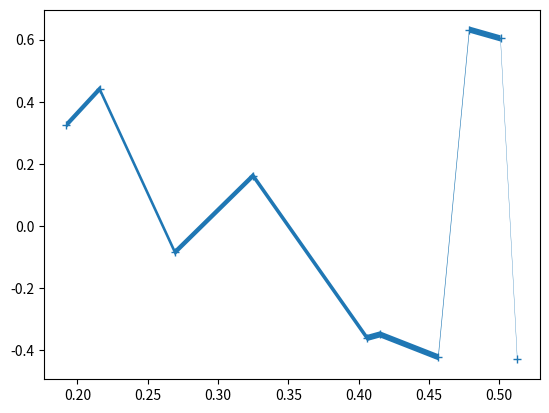

This chart was generated by the following Python code:
import matplotlib.pyplot as plt
import numpy as np
a = np.array([0.5129212,0.5009723,0.41527545,0.45671479,0.40607978,0.19216456,0.21578227,0.26939123,0.32495763,0.47882888])
b = np.array([0.3254711,0.44107469,-0.08433706,0.16211347,-0.36015472,-0.34862665,-0.42213365,0.63236687,0.60396961,-0.42902998])
a = sorted(a)
plt.plot(a, b, ls='None', marker='+')
plt.fill_between(a, b + 0.01*np.ones(10), b - 0.01 * np.ones(10))
plt.show()
